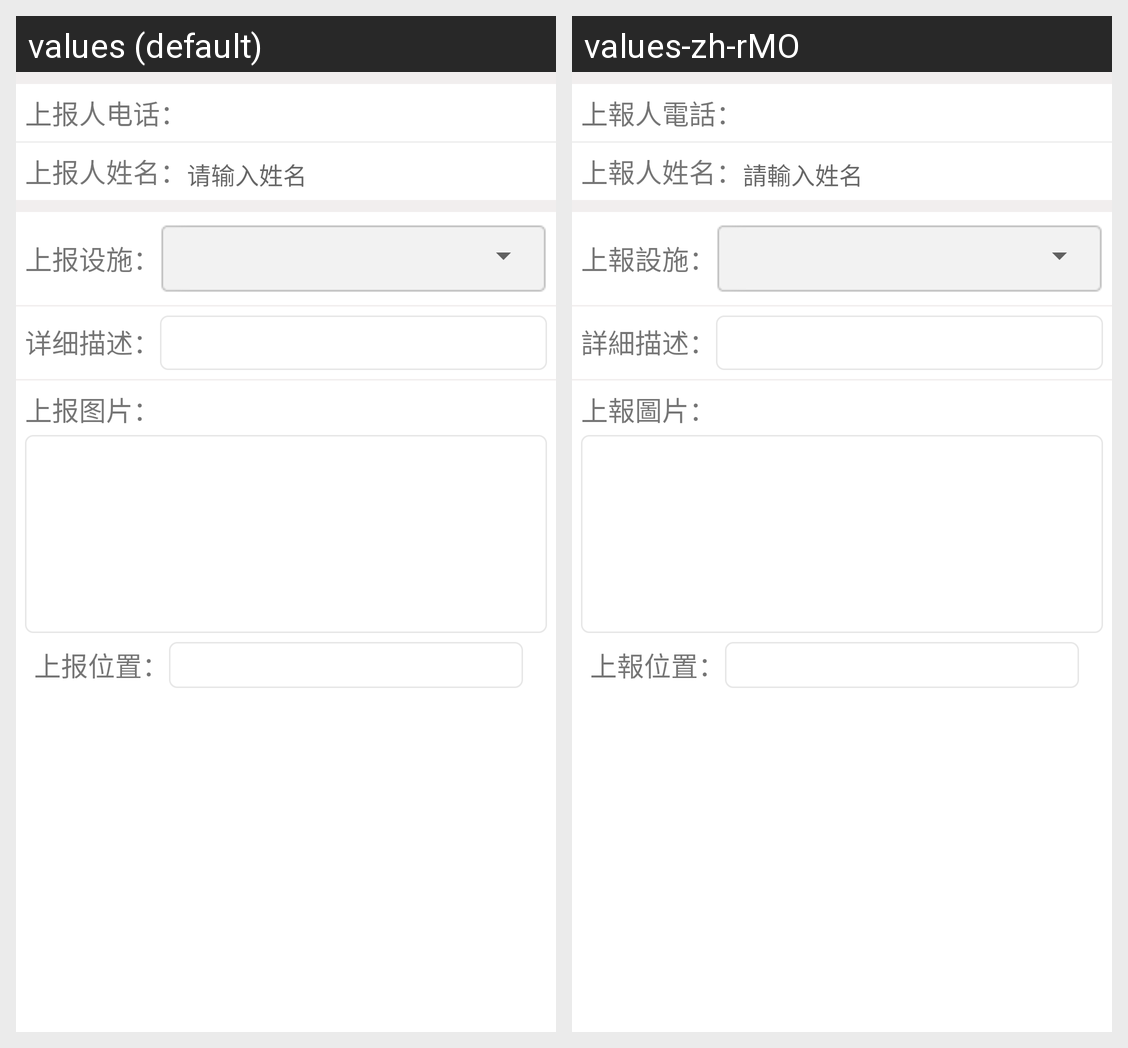

Here is an Android app screen in its default locale and in the app's own translations. Write out the translated-string differences for the strings that appear on this screen.
Android screen res/layout/activity_personreport.xml rendered under 2 locales, left to right: values (default), values-zh-rMO. Device: Nexus 5 (rendered at 1080×1920; each locale shown at half size, 540×960, under a caption strip naming it); theme AppTheme.
Strings drawn on this screen, with the default value and each locale's value (text and hints the layout hard-codes, and strings that could not be matched under every locale, appear in the picture but are not listed):

personreporte_phone
  values: 上报人电话：
  values-zh-rMO: 上報人電話：

personreporte_name
  values: 上报人姓名：
  values-zh-rMO: 上報人姓名：

personreporte_namehint
  values: 请输入姓名
  values-zh-rMO: 請輸入姓名

personreporte_faci
  values: 上报设施：
  values-zh-rMO: 上報設施：

personreporte_des
  values: 详细描述：
  values-zh-rMO: 詳細描述：

personreporte_photo
  values: 上报图片：
  values-zh-rMO: 上報圖片：

personreporte_loca
  values: 上报位置：
  values-zh-rMO: 上報位置：
